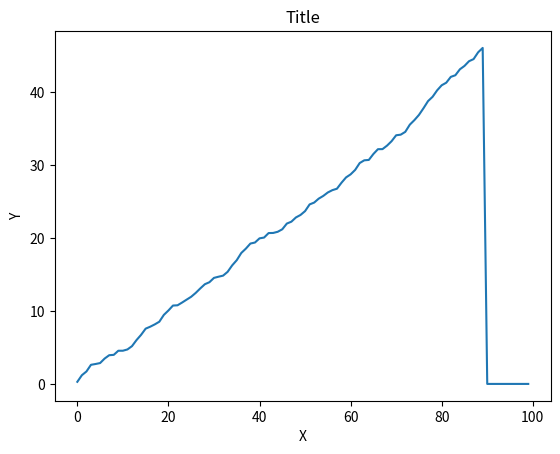

Write the Python code that produced this figure.
import matplotlib
matplotlib.use("Agg")
import numpy as np
import pylab as pl


xvals=np.arange(100)
yvals=np.cumsum(np.random.random(100))
yvals[-10:]=0
#yvals=np.log(yvals)
pl.close()

pl.plot(xvals,yvals)
pl.xlabel("X")
pl.ylabel("Y")
pl.title("Title")

pl.savefig("testgraph.png")